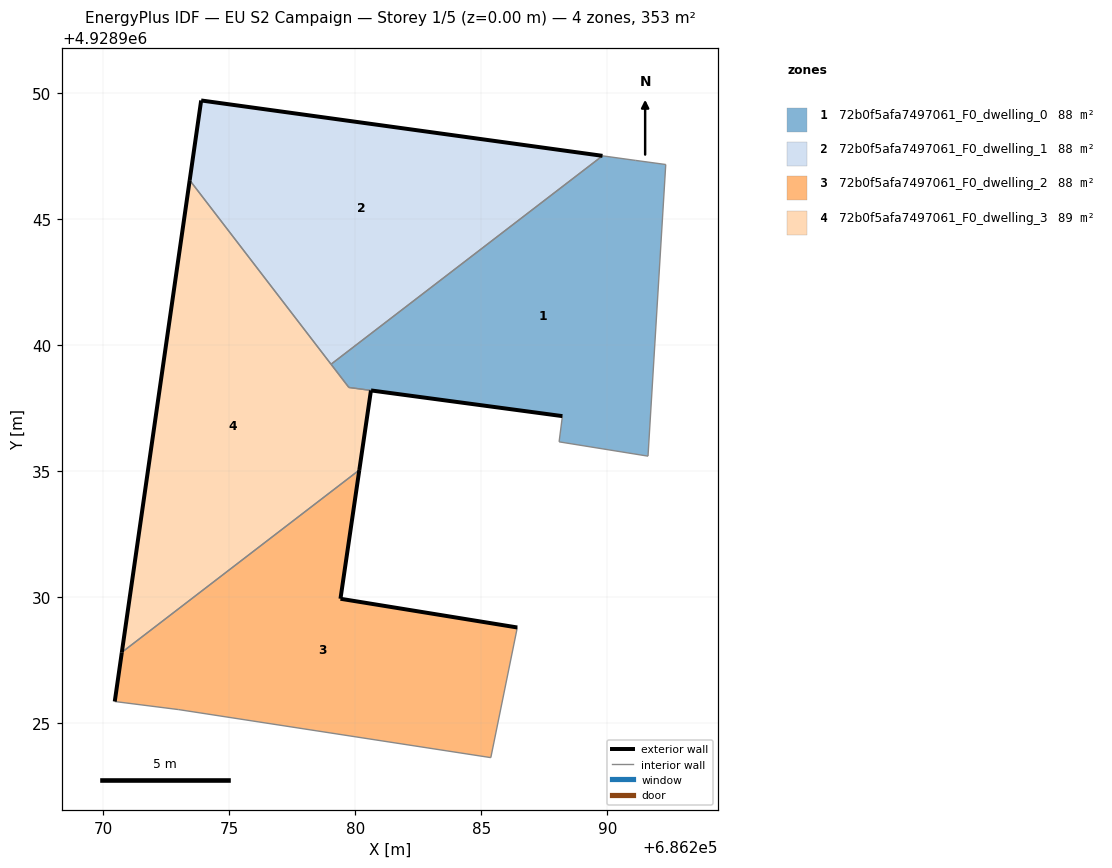
=== STOREY PLAN SPEC (per zone: floor XY polygon, exterior-wall plan segments, windows/doors) ===
zone 1: 72b0f5afa7497061_F0_dwelling_0  (87.9 m²)
  floor: (686291.62, 4928935.59) (686292.32, 4928947.16) (686291.13, 4928947.33) (686289.81, 4928947.51) (686279.04, 4928939.24) (686279.74, 4928938.31) (686288.22, 4928937.18) (686288.09, 4928936.16)
  exterior wall: (686288.22, 4928937.18) – (686280.62, 4928938.20)  [7.7 m]
  exterior wall: (686280.62, 4928938.20) – (686280.62, 4928938.20)  [0.0 m]
  interior walls: 8
zone 2: 72b0f5afa7497061_F0_dwelling_1  (88.3 m²)
  floor: (686289.81, 4928947.51) (686273.88, 4928949.71) (686273.43, 4928946.54) (686279.04, 4928939.24)
  exterior wall: (686273.43, 4928946.54) – (686273.88, 4928949.71)  [3.2 m]
  exterior wall: (686273.88, 4928949.71) – (686289.81, 4928947.51)  [16.1 m]
  interior walls: 2
zone 3: 72b0f5afa7497061_F0_dwelling_2  (88.3 m²)
  floor: (686285.38, 4928923.62) (686286.43, 4928928.79) (686279.41, 4928929.93) (686280.16, 4928935.04) (686270.73, 4928927.80) (686270.45, 4928925.85) (686272.99, 4928925.53)
  exterior wall: (686279.41, 4928929.93) – (686286.43, 4928928.79)  [7.1 m]
  exterior wall: (686270.45, 4928925.85) – (686270.73, 4928927.80)  [2.0 m]
  exterior wall: (686280.16, 4928935.04) – (686279.41, 4928929.93)  [5.2 m]
  interior walls: 4
zone 4: 72b0f5afa7497061_F0_dwelling_3  (88.7 m²)
  floor: (686280.16, 4928935.04) (686280.62, 4928938.20) (686279.74, 4928938.31) (686273.43, 4928946.54) (686270.73, 4928927.80)
  exterior wall: (686270.73, 4928927.80) – (686273.43, 4928946.54)  [18.9 m]
  exterior wall: (686280.62, 4928938.20) – (686280.16, 4928935.04)  [3.2 m]
  interior walls: 4

=== DERIVED (storey summary) ===
Building: EU S2 Campaign
Storey: 1 of 5  (floor level z = 0.00 m)
Storey gross floor area: 353.1 m²
Zones on this storey: 4
  - 72b0f5afa7497061_F0_dwelling_0: floor 87.9 m²; exterior wall 7.7 m (23.0 m²); WWR 0.0%
  - 72b0f5afa7497061_F0_dwelling_1: floor 88.3 m²; exterior wall 19.3 m (57.8 m²); WWR 0.0%
  - 72b0f5afa7497061_F0_dwelling_2: floor 88.3 m²; exterior wall 14.2 m (42.7 m²); WWR 0.0%
  - 72b0f5afa7497061_F0_dwelling_3: floor 88.7 m²; exterior wall 22.1 m (66.4 m²); WWR 0.0%
Zone adjacency (shared interzone walls):
  - 72b0f5afa7497061_F0_dwelling_0 ↔ 72b0f5afa7497061_F0_dwelling_1
  - 72b0f5afa7497061_F0_dwelling_0 ↔ 72b0f5afa7497061_F0_dwelling_3
  - 72b0f5afa7497061_F0_dwelling_1 ↔ 72b0f5afa7497061_F0_dwelling_3
  - 72b0f5afa7497061_F0_dwelling_2 ↔ 72b0f5afa7497061_F0_dwelling_3